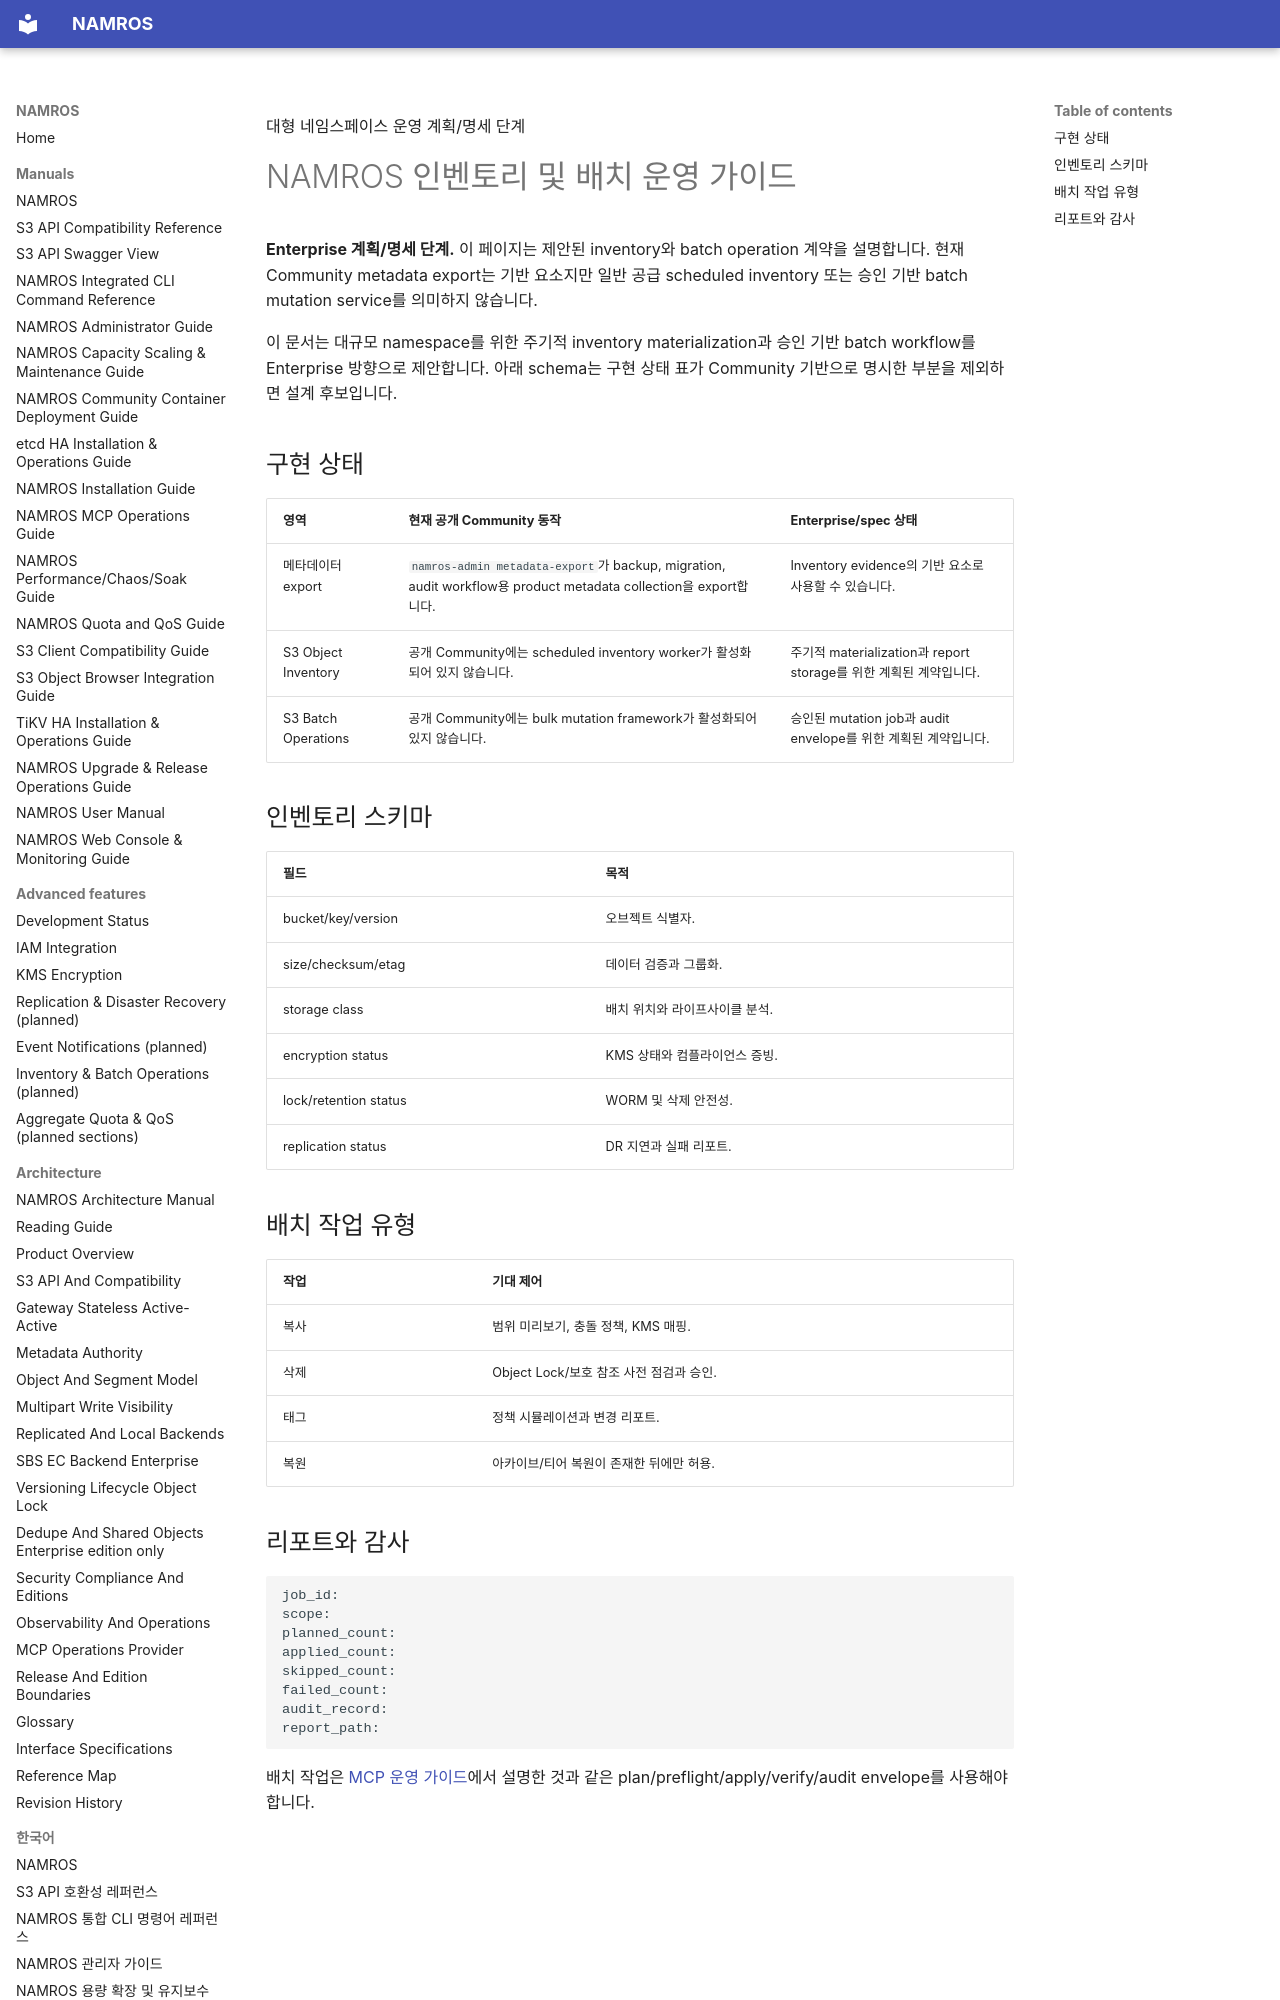

repository: nosway/namros · page: manuals/ko/inventory-batch-operations-guide/index.html · generator: mkdocs

대형 네임스페이스 운영 <span class="badge planned">계획/명세 단계</span>

# NAMROS 인벤토리 및 배치 운영 가이드

<div class="warning" markdown="1">

**Enterprise 계획/명세 단계.** 이 페이지는 제안된 inventory와 batch
operation 계약을 설명합니다. 현재 Community metadata export는 기반 요소지만
일반 공급 scheduled inventory 또는 승인 기반 batch mutation service를
의미하지 않습니다.

</div>

이 문서는 대규모 namespace를 위한 주기적 inventory materialization과 승인
기반 batch workflow를 Enterprise 방향으로 제안합니다. 아래 schema는 구현
상태 표가 Community 기반으로 명시한 부분을 제외하면 설계 후보입니다.

## 구현 상태

| 영역 | 현재 공개 Community 동작 | Enterprise/spec 상태 |
| --- | --- | --- |
| 메타데이터 export | `namros-admin metadata-export`가 backup, migration, audit workflow용 product metadata collection을 export합니다. | Inventory evidence의 기반 요소로 사용할 수 있습니다. |
| S3 Object Inventory | 공개 Community에는 scheduled inventory worker가 활성화되어 있지 않습니다. | 주기적 materialization과 report storage를 위한 계획된 계약입니다. |
| S3 Batch Operations | 공개 Community에는 bulk mutation framework가 활성화되어 있지 않습니다. | 승인된 mutation job과 audit envelope를 위한 계획된 계약입니다. |
